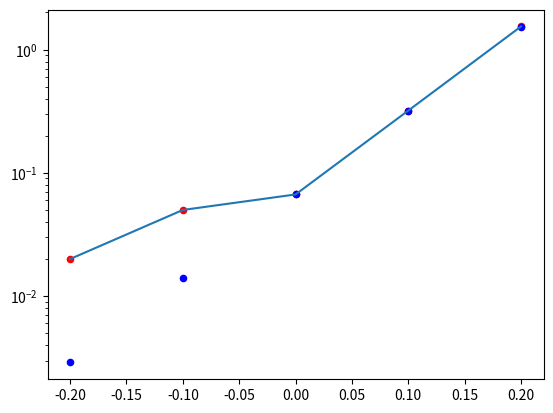

Recreate this plot in Python.

import numpy as np
import matplotlib.pyplot as plt
import os 

def extrema_np(arr):
    return np.min(arr),np.max(arr)

def bleedthrough_correction(greenchanim,redchanim,gain1=0.6,gain2=0.4):
    
    # Regression with pre-established values:
    b                   = 1.54
    a                   = np.percentile(redchanim.flatten(),5)
    greenchanim_corr    = greenchanim - b * (redchanim-a)

    return greenchanim_corr


## 
def plot_correction_images(greenchanim,redchanim):
    fig, ((ax1, ax2, ax3), (ax4, ax5, ax6)) = plt.subplots(nrows=2, ncols=3, figsize=(10,6.5))

    ax1.imshow(greenchanim,vmin=np.percentile(greenchanim,5), vmax=np.percentile(greenchanim,99)*1.3)
    ax1.set_title('Chan 1')
    ax1.set_axis_off()

    ax2.imshow(redchanim,vmin=np.percentile(redchanim,5), vmax=np.percentile(redchanim,99)*1.3)
    ax2.set_title('Chan 2')
    ax2.set_axis_off()

    greenchan = greenchanim.reshape(1,512*512)[0]
    redchan = redchanim.reshape(1,512*512)[0]

    ax3.scatter(redchan,greenchan,0.02)
    ax3.set_xlabel('Chan 2')
    ax3.set_ylabel('Chan 1')

    # Fit linear regression via least squares with numpy.polyfit
    b, a = np.polyfit(redchan, greenchan, deg=1)
    xseq = np.linspace(-15000, 32000, num=32000)
    ax3.plot(xseq, a + b * xseq, color="r", lw=1.5)   # Plot regression line

    txt1 = "Fit coefficient is %1.4f" % b
    ax3.text(np.percentile(redchanim,40),np.percentile(greenchanim,5),txt1, fontsize=9)

    # regression through pre-established values:
    b = 1.54
    a = np.percentile(redchanim.flatten(),5)
    xseq = np.linspace(-15000, 32000, num=32000)
    ax3.plot(xseq, a + b * xseq, color="k", lw=1.5)   # Plot regression line

    ax3.set_xlim(extrema_np(redchanim))
    ax3.set_ylim(extrema_np(greenchanim))

    #Correction:
    greenchanim_corr = greenchanim - b * (redchanim-a)

    ax4.imshow(greenchanim_corr,vmin=np.percentile(greenchanim,5), vmax=np.percentile(greenchanim,99)*1.3)
    ax4.set_title('Chan 1')
    ax4.set_axis_off()

    ax5.imshow(redchanim,vmin=np.percentile(redchanim,5), vmax=np.percentile(redchanim,99)*1.3)
    ax5.set_title('Chan 2')
    ax5.set_axis_off()

    greenchan = greenchanim_corr.reshape(1,512*512)[0]
    redchan = redchanim.reshape(1,512*512)[0]

    ax6.scatter(redchan,greenchan,0.02)
    ax6.set_xlabel('Chan 2')
    ax6.set_ylabel('Chan 1')

    ax6.set_xlim(extrema_np(redchanim))
    ax6.set_ylim(extrema_np(greenchanim))

    return

# regression through pre-established values:
    b = 1.54
    a = np.percentile(redchanim.flatten(),5)
    xseq = np.linspace(-15000, 32000, num=32000)
    ax3.plot(xseq, a + b * xseq, color="k", lw=1.5)   # Plot regression line

    ax3.set_xlim(extrema_np(redchanim))
    ax3.set_ylim(extrema_np(greenchanim))

###### correction coefficient for red into green:
coeff = 1.54 #for 0.6 and 0.4 combination of PMT gains
# coeff = 0.32 #for 0.6 and 0.5 combination of PMT gains
# coeff = 0.068 #for 0.6 and 0.6 combination of PMT gains

diff = np.array([-0.2,-0.1,0,0.1,0.2])
corr = np.array([0.02,0.05,0.0668,0.32,1.54])

b, a = np.polyfit(diff[2:], np.log10(corr[2:]), deg=1)

corr_pred = 10**(b*diff+a)

fig = plt.figure()
plt.plot(diff,corr)
plt.scatter(diff,corr,s=20,color='r')
plt.yscale('log')
plt.scatter(diff,corr_pred,s=20,color='b')